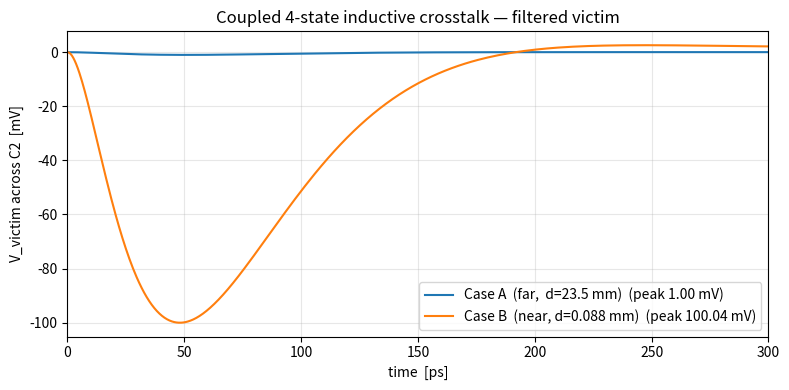

Here is the Python script that generated this plot:
# Coupled 4-state inductive-crosstalk model — copy, paste, run.
#   pip install numpy scipy matplotlib   →   python3 this_file.py
import numpy as np
from scipy.integrate import solve_ivp
import matplotlib.pyplot as plt

# --- geometry: 1 mm wire, 30 um wide, 10 um thick -> self-inductance ---
mu0, l, w, t = 4e-7*np.pi, 1e-3, 30e-6, 10e-6
L1 = L2 = mu0*l/(2*np.pi)*(np.log(2*l/(w+t)) + 0.5 + 0.2235*(w+t)/l)   # ~0.884 nH

# --- fixed circuit values ---
R1, C1, Vagg = 50.0, 100e-12, 1.0      # primary  (aggressor loop)
R2, C2       = 50.0, 1e-12             # victim filter (light: tau2 = 50 ps)

def Mof(d):                            # mutual inductance of two parallel wires, spacing d
    return mu0*l/(2*np.pi)*(np.arcsinh(l/d) - np.sqrt(1+(d/l)**2) + d/l)

def solve(M):                          # returns (t, victim-voltage-across-C2)
    det = L1*L2 - M*M                  # mutual-inductance matrix determinant
    def rhs(t, x):                     # x = [I1, Vc1, I2, Vc2]
        I1, Vc1, I2, Vc2 = x
        b1 = Vagg - R1*I1 - Vc1        # primary branch
        b2 =       - R2*I2 - Vc2       # secondary branch (no source)
        dI1 = ( L2*b1 - M*b2)/det
        dI2 = (-M*b1 + L1*b2)/det
        return [dI1, I1/C1, dI2, I2/C2]
    s = solve_ivp(rhs, (0, 8e-9), [0,0,0,0], rtol=1e-10, atol=1e-15, max_step=2e-12)
    return s.t, s.y[3]                 # victim = voltage across C2

# --- run the two headline cases and show the result ---
cases = {"Case A  (far,  d=23.5 mm)": Mof(23.5e-3),
         "Case B  (near, d=0.088 mm)": Mof(0.088e-3)}
print(f"L1 = L2 = {L1*1e9:.3f} nH   (R1={R1:.0f} Ohm, R2={R2:.0f} Ohm, C2={C2*1e12:.0f} pF, Vagg={Vagg} V)\n")
plt.figure(figsize=(8,4))
for name, M in cases.items():
    tt, Vvic = solve(M)
    Vpk = np.max(np.abs(Vvic))
    print(f"{name:28s}  M = {M*1e12:6.2f} pH   ->   victim peak = {Vpk*1e3:8.3f} mV")
    plt.plot(tt*1e12, Vvic*1e3, label=f"{name}  (peak {Vpk*1e3:.2f} mV)")
plt.xlabel("time  [ps]"); plt.ylabel("V_victim across C2  [mV]")
plt.title("Coupled 4-state inductive crosstalk — filtered victim"); plt.xlim(0,300)
plt.legend(); plt.grid(alpha=0.3); plt.tight_layout(); plt.show()
